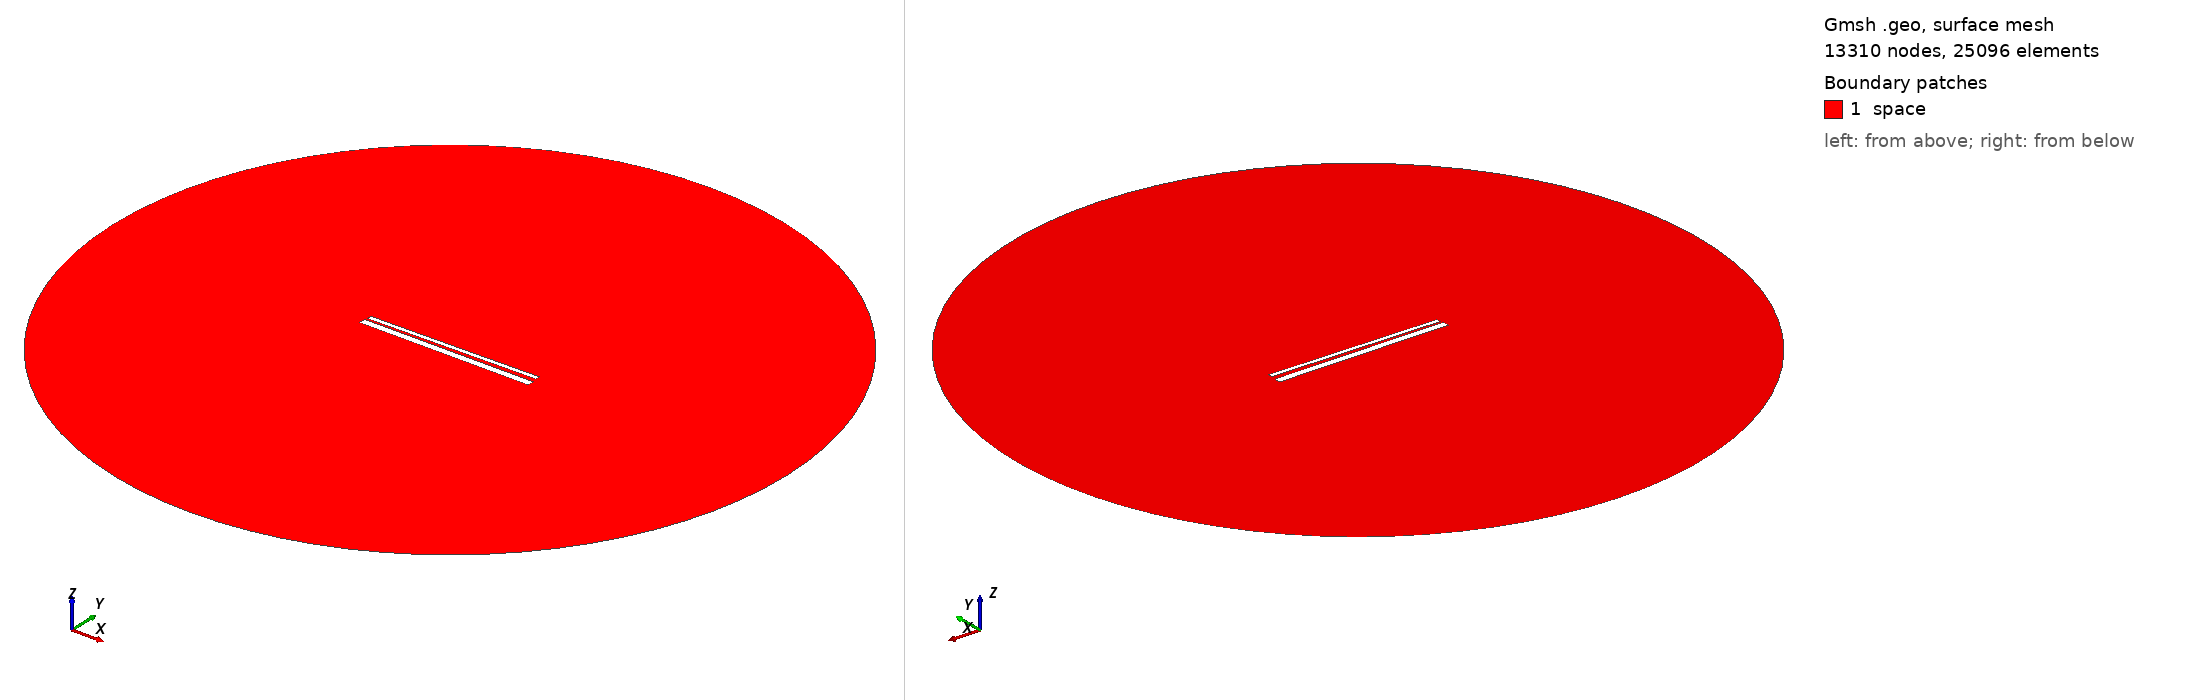

Gmsh geometry script, surface-meshed: 13310 nodes, 25096 surface elements. Boundary patches (legend numbers): 1 space. Left view from above one corner, right view from below the opposite corner. Legend entries are the model's physical surfaces. The drawing asked Gmsh for element sizes between 1% and 20% of the model's largest extent; the script's own settings can give other sizes.

=== 902.geo (drawn) ===
// Set the geometry kernel
SetFactory("OpenCASCADE");

//---------------------------------------
// Rectangles
//---------------------------------------

// Rectangle 1 (top)
Point(1) = {-49.4, 1.35, 0, 1.0};
Point(2) = {49.4, 1.35, 0, 1.0};
Point(3) = {49.4, 4.15, 0, 1.0};
Point(4) = {-49.4, 4.15, 0, 1.0};

Line(1) = {1, 2};
Line(2) = {2, 3};
Line(3) = {3, 4};
Line(4) = {4, 1};

Line Loop(1) = {1, 2, 3, 4};
Plane Surface(1) = {1};

Rotate { {0, 0, 1}, {0,  0.75,  0}, 0.014 } {
  Surface{1};
}

// Rectangle 2 (bottom)
Point(5) = {-50,-0.75, 0, 1.0};
Point(6) = { 50,-0.75, 0, 1.0};
Point(7) = { 50,-4.75, 0, 1.0};
Point(8) = {-50,-4.75, 0, 1.0};

Line(5) = {5, 6};
Line(6) = {6, 7};
Line(7) = {7, 8};
Line(8) = {8, 5};

Line Loop(2) = {5, 6, 7, 8};
Plane Surface(2) = {2}; 


//---------------------------------------
// Circle
//---------------------------------------

// Define points
Point(9) = {0, 0, 0};        // Center
Point(10) = {200, 0, 0};     // Start point
Point(11) = {0, 200, 0};     // 90 degrees
Point(12) = {-200, 0, 0};    // 180 degrees
Point(13) = {0, -200, 0};    // 270 degrees

// Define circle arcs (each needs start, center, end)
Circle(9) = {10, 9, 11};
Circle(10) = {11, 9, 12};
Circle(11) = {12, 9, 13};
Circle(12) = {13, 9, 10};

// Define curve loop and surface if needed
Curve Loop(3) = {9, 10, 11, 12};
Surface(3) = {3};

// Subtract Rectangles from Circle
BooleanDifference{ Surface{3}; Delete; }{ Surface{1}; Surface{2}; Delete; }

//---------------------------------------
// Transfinite Lines and Surface
//---------------------------------------
r = 7;
Transfinite Line {1, 3} = 50*r Using Progression 1;
Transfinite Line {2, 4} = 2*r Using Progression 1;
Transfinite Line {5, 7} = 50*r Using Progression 1;
Transfinite Line {6, 8} = 2*r Using Progression 1;
Transfinite Line {9, 10, 11, 12} = 20 Using Progression 1;

//---------------------------------------
// Define Physical Groups
//---------------------------------------                

//--- Physical Curves
// Physical groups for boundaries
Physical Line("force_segment", 10) = {1};
Physical Line("upper_plate", 11) = {2, 3, 4};
Physical Line("lower_plate", 12) = {5, 6, 7, 8};
Physical Line("boundary", 20) = {9, 10, 11, 12};

//--- Physical Surfaces
Physical Surface("space", 30) = {3};

//---------------------------------------
// 6. Generate the Mesh
//---------------------------------------
Mesh 2;  // 2D mesh generation
